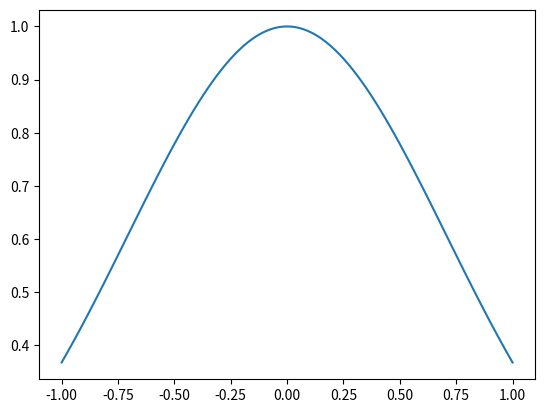

Python code for this plot: (Note: this script raises an exception after producing the figure.)
import numpy as np
import matplotlib.pyplot as plt
import matplotlib.animation as animation

# Fluks for Burgers ligning
def f(x):
    return 0.5*(x**2)

# Lax-Friedrichs metode
# fluks er en funksjon, vi kommer til å bruke f for Burgers ligning
# fa og fb er funksjoner av tid, og er randbetingelsene på henholdsvis høyre og venstre side
# h steglengde i rom
# k steglengde i tid
# t nåværende tid
# ui er verdiene for dette tidssteget
# unext er verdiene for neste tidssteg
def laxfrid(fluks, fa, fb, ui, h, k, t):
    n = ui.size
    unext = np.zeros(n)  # x1 er verdiene for neste tidssteg

    for i in np.arange(1,n-1):
        unext[i] = (ui[i-1] + ui[i+1])/2 - (k/(2*h))*(fluks(ui[i+1])-fluks(ui[i-1]))

    # randbetingeler
    unext[0] = fa(t)
    unext[-1] = fb(t)

    return unext

# setter opp gitteret med punkter i tid og rom
# 200 punkter mellom 0 og 1 i tid
# 100 punkter mellom 1 og -1 i rom
T = 1
n = 200
a = -1
b = 1
m = 100
t = np.linspace(0,T,n)
x = np.linspace(a,b,m)

# finner stegslengde i tid og rom (vi bruker konstant steglengde)
k = t[1]-t[0]
h = x[1]-x[0]

#
# Koden fortsetter i flere varianter under
#

#
# Fortsettelse fra over
#

# randbetingelse på høyre og venstre side
def fa(x):
    return 0

# randbetingelse på høyre side
def fb(x):
    return 0

u = np.zeros((n,m))

# initialverdien
u[0,:] = np.exp(-(x**2))


# Vi løser med lax-friedrichs metode
for i in np.arange(1,n):
    u[i,:] = laxfrid(f, fa, fb, u[i-1,:],h,k,t[i])
    
fig, ax = plt.subplots()

line, = ax.plot(x, u[0,:])

def animate(i):
    line.set_ydata(u[i,:])
    return line,

ani = animation.FuncAnimation(fig, animate, interval=20, blit=True, save_count=t.size)


from IPython.display import HTML
HTML(ani.to_jshtml())


#
# Fortsettelse fra over
#

# randbetingelser på venstre side
def fa(x):
    return 0

# randbetingelser på høyre side
def fb(x):
    return -1

u = np.zeros((n,m))

# initialverdien
u[0,:] = -1+0.5*(1-np.sign(x))

for i in np.arange(1,n):
    u[i,:] = lf(f, fa, fb, u[i-1,:],h,k,t[i])
    
fig, ax = plt.subplots()

line, = ax.plot(x, u[0,:])

def animate(i):
    line.set_ydata(u[i,:])
    return line,

ani = animation.FuncAnimation(fig, animate, interval=20, blit=True, save_count=t.size)

HTML(ani.to_jshtml())

#
# Fortsettelse fra over
#

# randbetingelse på venstre side
def fa(x):
    return -1

# randbetingelse på høyre side
def fb(x):
    return 0

# initialverdien
u[0,:] = -0.5*(1-np.sign(x))

for i in np.arange(1,n):
    u[i,:] = lf(f, fa, fb, u[i-1,:],h,k,t[i])
    
fig, ax = plt.subplots()

line, = ax.plot(x, u[0,:])

def animate(i):
    line.set_ydata(u[i,:])
    return line,

ani = animation.FuncAnimation(fig, animate, interval=20, blit=True, save_count=t.size)

HTML(ani.to_jshtml())